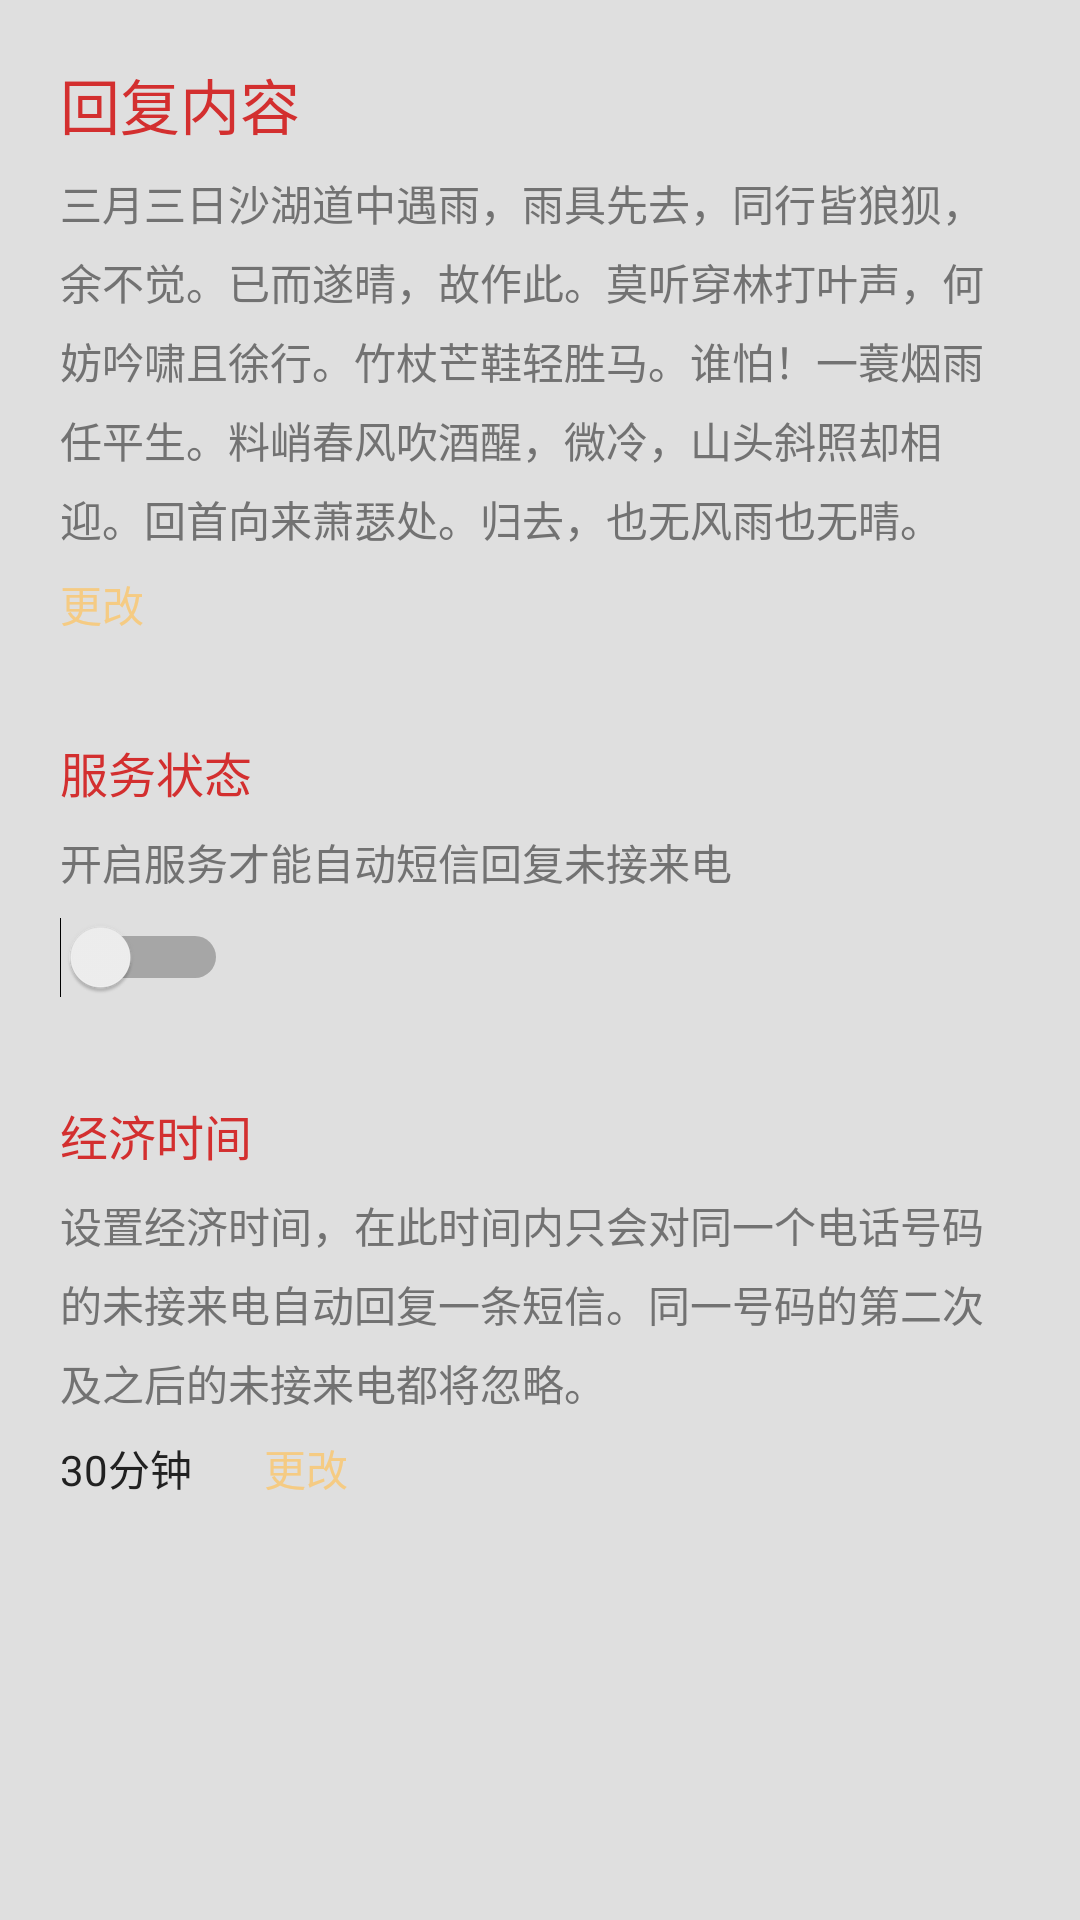

This screen was rendered from an Android layout file. Write that file and the resources it references.
<!-- AndroidManifest.xml: application theme AppTheme -->
<!-- res/layout/fragment_main.xml -->
<RelativeLayout 
    xmlns:android="http://schemas.android.com/apk/res/android"
    xmlns:app="http://schemas.android.com/apk/res-auto"
    android:layout_width="match_parent"
    android:layout_height="match_parent"
    android:background="@color/back"
   	>
   	<ScrollView 
   	    android:layout_width="match_parent"
   	    android:layout_height="match_parent"
   	    >
   	    <LinearLayout 
   	        android:layout_width="match_parent"
   	    	android:layout_height="match_parent"
   	    	android:orientation="vertical"
   	        >
   	        <LinearLayout   
				android:layout_height="wrap_content"   
				android:layout_width="match_parent"
				android:orientation="vertical"
				android:paddingLeft="16dp"
				android:paddingRight="16dp"
				android:paddingTop="16dp"
				android:paddingBottom="16dp"
				android:layout_marginLeft="4dp"
				android:layout_marginRight="4dp"
				android:layout_marginBottom="2dp"
				android:layout_marginTop="4dp"
				android:background="@drawable/cardback_pro"
				>
				<TextView 
				    android:layout_width="wrap_content"
				    android:layout_height="wrap_content"
				    android:textSize="20sp"
				    android:textColor="@color/primary_dark"
				    android:text="回复内容"
				    />
				<TextView 
				    android:id="@+id/content"
				    android:layout_width="wrap_content"
				    android:layout_height="wrap_content"
				    android:layout_marginTop="8dp"
				    android:minLines="4"
				    android:lineSpacingMultiplier="1.3"
				    android:textColor="@color/secondary_text"
				    android:text="三月三日沙湖道中遇雨，雨具先去，同行皆狼狈，余不觉。已而遂晴，故作此。莫听穿林打叶声，何妨吟啸且徐行。竹杖芒鞋轻胜马。谁怕！一蓑烟雨任平生。料峭春风吹酒醒，微冷，山头斜照却相迎。回首向来萧瑟处。归去，也无风雨也无晴。"
				    />
				<TextView
				    android:id="@+id/change"
				    android:layout_width="wrap_content"
				    android:layout_height="wrap_content"
				    android:layout_marginTop="8dp"
				    android:textColor="@color/accent"
				    android:text="更改"
				    android:background="@drawable/dynamic_small_button"
				    />
   	    	</LinearLayout>
  	    	<LinearLayout   
				android:layout_height="wrap_content"   
				android:layout_width="match_parent"
				android:orientation="vertical"
				android:paddingLeft="16dp"
				android:paddingRight="16dp"
				android:paddingTop="16dp"
				android:paddingBottom="16dp"
				android:layout_marginLeft="4dp"
				android:layout_marginRight="4dp"
				android:layout_marginBottom="2dp"
				android:background="@drawable/cardback_pro"
				>
				<TextView 
				    android:layout_width="wrap_content"
				    android:layout_height="wrap_content"
				    android:textSize="16sp"
				    android:textColor="@color/primary_dark"
				    android:text="服务状态"
				    />
				<TextView 
				    android:id="@+id/hint"
				    android:layout_width="wrap_content"
				    android:layout_height="wrap_content"
				    android:layout_marginTop="8dp"
				    android:lineSpacingMultiplier="1.3"
				    android:textColor="@color/secondary_text"
				    android:text="开启服务才能自动短信回复未接来电"
				    />
				<Switch 
				    android:id="@+id/swi"
				    android:layout_width="wrap_content"
				    android:layout_height="10dp"
				    android:switchMinWidth="56dp"
				    android:layout_marginTop="8dp"
				    />
  	    	</LinearLayout>
  	   		<LinearLayout   
				android:layout_height="wrap_content"   
				android:layout_width="match_parent"
				android:orientation="vertical"
				android:paddingLeft="16dp"
				android:paddingRight="16dp"
				android:paddingTop="16dp"
				android:paddingBottom="16dp"
				android:layout_marginLeft="4dp"
				android:layout_marginRight="4dp"
				android:layout_marginBottom="2dp"
				android:background="@drawable/cardback_pro"
				>
				<TextView 
				    android:layout_width="wrap_content"
				    android:layout_height="wrap_content"
				    android:textSize="16sp"
				    android:textColor="@color/primary_dark"
				    android:text="经济时间"
				    />
				<TextView 
				    android:layout_width="wrap_content"
				    android:layout_height="wrap_content"
				    android:layout_marginTop="8dp"
				    android:lineSpacingMultiplier="1.3"
				    android:textColor="@color/secondary_text"
				    android:text="设置经济时间，在此时间内只会对同一个电话号码的未接来电自动回复一条短信。同一号码的第二次及之后的未接来电都将忽略。"
				    />
				<LinearLayout 
				    android:layout_width="match_parent"
				    android:layout_height="wrap_content"
				    android:layout_marginTop="8dp"
				    android:orientation="horizontal"
				    >
					<TextView 
					    android:id="@+id/time"
					    android:layout_width="wrap_content"
					    android:layout_height="wrap_content"
					    android:textColor="@color/primary_text"
					    android:text="30分钟"
					    />
					<TextView 
					    android:id="@+id/replace"
					    android:layout_width="wrap_content"
					    android:layout_height="wrap_content"
					    android:layout_marginLeft="24dp"
					    android:textColor="@color/accent"
					    android:text="更改"/>
				</LinearLayout>
  	    	</LinearLayout>
   	    </LinearLayout>
   	</ScrollView>
</RelativeLayout>
<!-- resources referenced by this layout -->
<resources>
  <color name="accent">#F5CB83</color>
  <color name="back">#DFDFDF</color>
  <color name="primary_dark">#D32F2F</color>
  <color name="primary_text">#212121</color>
  <color name="secondary_text">#727272</color>
  <!-- drawable dynamic_small_button (drawable) -->
  <?xml version="1.0" encoding="UTF-8"?>
  <selector xmlns:android="http://schemas.android.com/apk/res/android">
      <item android:state_pressed="false" >
          <shape>
              <solid android:color="#00000000" />
  			<corners android:radius="2dp" />
          </shape>
      </item>
      <item android:state_pressed="true" >
          <shape>
              <solid android:color="#33000000" />
  			<corners android:radius="2dp" />
          </shape>
      </item>
  </selector>
  <style name="AppTheme" parent="AppTheme.Base">
    </style>
  <style name="AppTheme.Base" parent="Theme.AppCompat.Light.NoActionBar">
    </style>
</resources>
